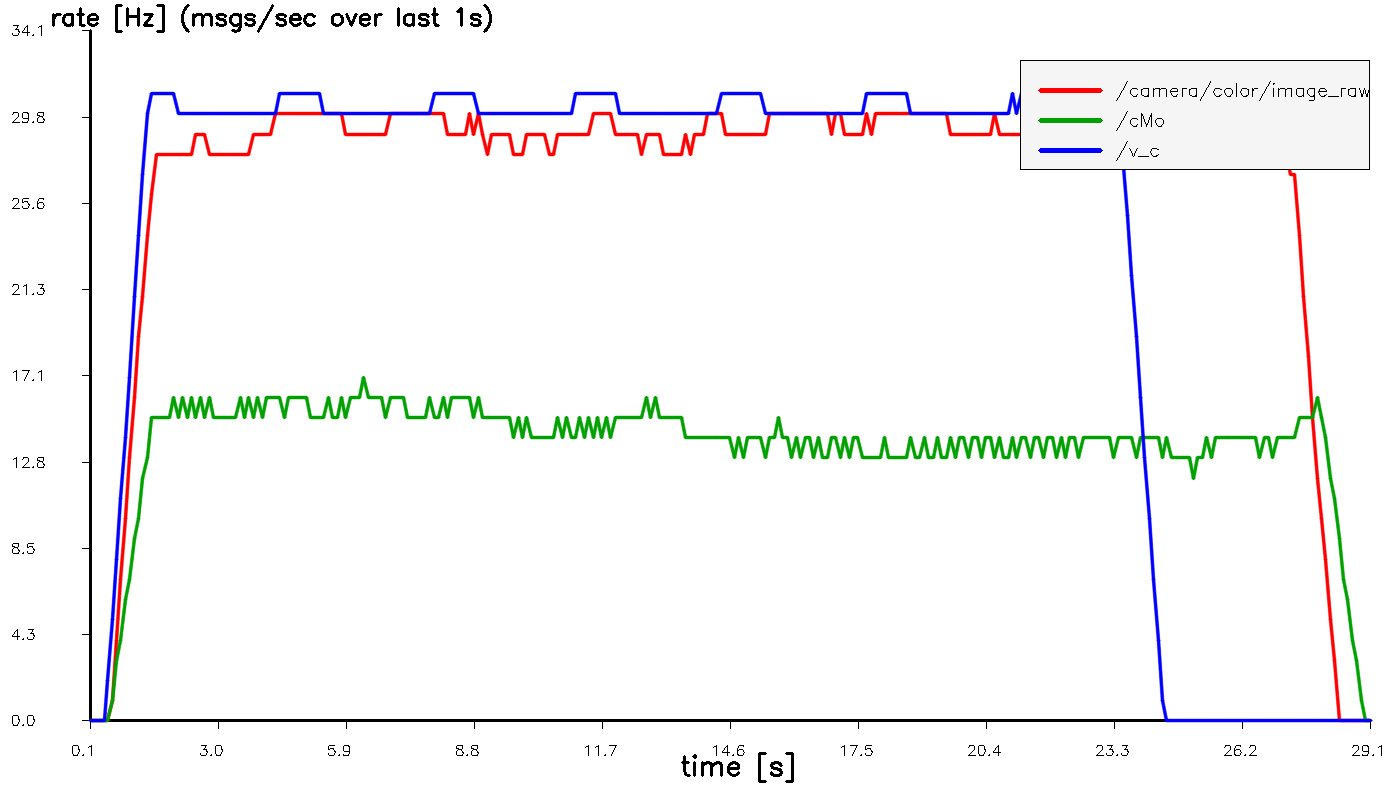

Source data for this figure (header and first rows):
t_sec, hz_image_raw, hz_cMo, hz_v_c
0.1053, 0.000000, 0.000000, 0.000000
0.2053, 0.000000, 0.000000, 0.000000
0.4294, 0.000000, 0.000000, 0.000000
0.5053, 0.000000, 0.000000, 2
0.6053, 1, 1, 5
0.7053, 4, 3, 8
0.8053, 7, 4, 11
0.9053, 10, 6, 14
1.005, 13, 7, 17
1.105, 16, 9, 21
1.205, 19, 10, 24
1.305, 21, 12, 27
1.405, 24, 13, 30
1.505, 26, 15, 31
1.605, 28, 15, 31
1.705, 28, 15, 31
1.805, 28, 15, 31
1.905, 28, 15, 31
2.005, 28, 16, 31
2.105, 28, 15, 30
2.205, 28, 16, 30
2.305, 28, 15, 30
2.405, 28, 16, 30
2.505, 29, 15, 30
2.605, 29, 16, 30
2.705, 29, 15, 30
2.805, 28, 16, 30
2.905, 28, 15, 30
3.005, 28, 15, 30
3.105, 28, 15, 30
3.205, 28, 15, 30
3.305, 28, 15, 30
3.405, 28, 15, 30
3.505, 28, 16, 30
3.605, 28, 15, 30
3.705, 28, 16, 30
3.805, 29, 15, 30
3.905, 29, 16, 30
4.005, 29, 15, 30
4.105, 29, 16, 30
4.205, 29, 16, 30
4.305, 30, 16, 30
4.405, 30, 16, 31
4.505, 30, 15, 31
4.605, 30, 16, 31
4.705, 30, 16, 31
4.805, 30, 16, 31
4.905, 30, 16, 31
5.005, 30, 16, 31
5.105, 30, 15, 31
5.205, 30, 15, 31
5.305, 30, 15, 31
5.405, 30, 15, 30
5.505, 30, 16, 30
5.605, 30, 15, 30
5.705, 30, 15, 30
5.805, 30, 16, 30
5.905, 29, 15, 30
6.005, 29, 16, 30
6.105, 29, 16, 30
... 230 more rows
